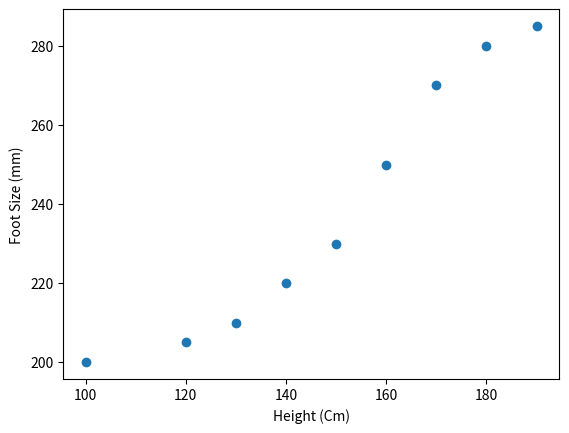

The script that saved this image:
# scatter() 함수 : 산포도 그리기

from matplotlib import pyplot as plt

heights = [100, 120, 130, 140, 150, 160, 170, 180, 190]
footsizes = [200, 205, 210, 220, 230, 250, 270, 280, 285]

fig, subplots = plt.subplots()

subplots.scatter(heights, footsizes)

plt.xlabel('Height (Cm)')
plt.ylabel('Foot Size (mm)')
plt.show()
